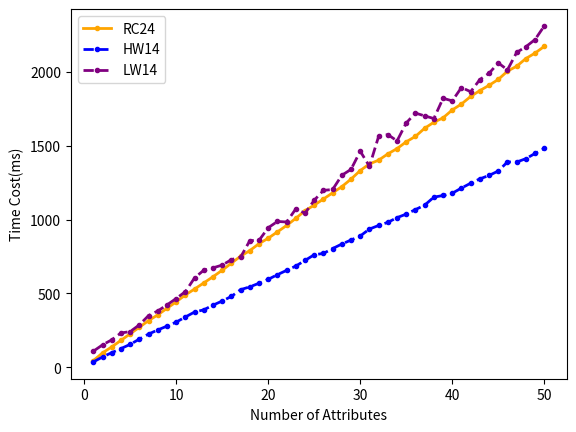

Source code (Python):
import matplotlib.pyplot as plt

attributes = [1, 2, 3, 4, 5, 6, 7, 8, 9, 10, 11, 12, 13, 14, 15, 16, 17, 18, 19, 20, 21, 22, 23, 24, 25, 26, 27, 28, 29, 30, 31, 32, 33, 34, 35, 36, 37, 38, 39, 40, 41, 42, 43, 44, 45, 46, 47, 48, 49, 50] #number of attributes

# keygen
RC24 = [45.50929000000001,98.33176,138.55791,182.75826,227.10933,271.26977,316.7731,355.17669,399.47626,443.48796000000004,490.1099300000001,530.12777,571.55395,613.2885100000001,657.2231599999999,705.2388800000001,752.23686,790.15216,836.9456200000001,873.8624400000001,916.8491300000002,960.2737200000001,1008.45286,1060.47107,1097.60856,1139.26851,1181.18221,1223.07045,1273.98911,1331.83593,1376.7696600000002,1402.00969,1444.7602499999998,1480.4652099999998,1526.6309499999998,1563.0555100000001,1618.15437,1658.69544,1688.5743000000002,1742.0748499999997,1782.0501799999997,1833.2556100000002,1873.1386300000001,1908.85144,1948.5815199999997,2004.67442,2037.79196,2090.02971,2127.01667,2172.14934] 
HW14 = [36.71475,70.56284000000001,99.24727,127.22486999999998,155.42121,191.31635999999997,225.39434,253.20008,278.99698,306.00009,340.93450999999993,374.48760000000004,389.38032000000004,420.9561099999999,448.88028999999995,480.05942000000005,525.72194,544.92068,569.0852600000001,595.62886,627.1524999999999,656.5146,685.46925,723.5402299999998,762.11873,771.0415899999999,804.02756,834.5289700000001,861.5895,888.9510899999999,936.1062600000001,960.1985100000002,981.3802,1013.2085199999999,1037.25749,1067.72491,1097.6828799999998,1151.87817,1163.06573,1178.45128,1213.29693,1246.2261300000002,1275.63601,1298.78277,1328.8057800000001,1390.2489300000002,1389.3250799999998,1412.3608499999998,1447.59974,1481.44381]
LW14 = [109.39634000000001,152.26907999999997,186.30131,232.76288,241.99493,287.73681999999997,350.48584,381.66155000000003,422.6997399999999,465.89310000000006,512.3205,605.7745200000002,657.5211999999999,673.4003700000001,692.08369,728.77244,746.00174,857.4912900000002,859.2884600000001,944.98964,987.29199,983.8804,1072.39038,1043.3027699999998,1131.0520199999999,1197.6373400000002,1203.66834,1299.8901300000002,1339.9663300000002,1462.5727099999997,1360.53869,1563.90329,1574.97211,1532.71821,1654.14924,1720.79999,1701.81161,1683.8949400000001,1820.83652,1803.58053,1893.8487099999998,1865.50809,1947.6852800000001,1990.27779,2059.98388,2013.4590899999998,2131.4728800000003,2169.73031,2218.74327,2310.69267]
fig = plt.figure()


plt.plot(attributes, RC24, color='orange', linewidth=2, marker='.', label='RC24')
plt.plot(attributes, HW14, color='blue', linewidth=2, marker='.', linestyle='--', label='HW14')
plt.plot(attributes, LW14, color='purple', linewidth=2, marker='.', linestyle='--', label='LW14')

plt.legend(loc = 'upper left')
plt.xlabel('Number of Attributes')
plt.ylabel('Time Cost(ms)')

plt.savefig('encrypt.png')
plt.show()
